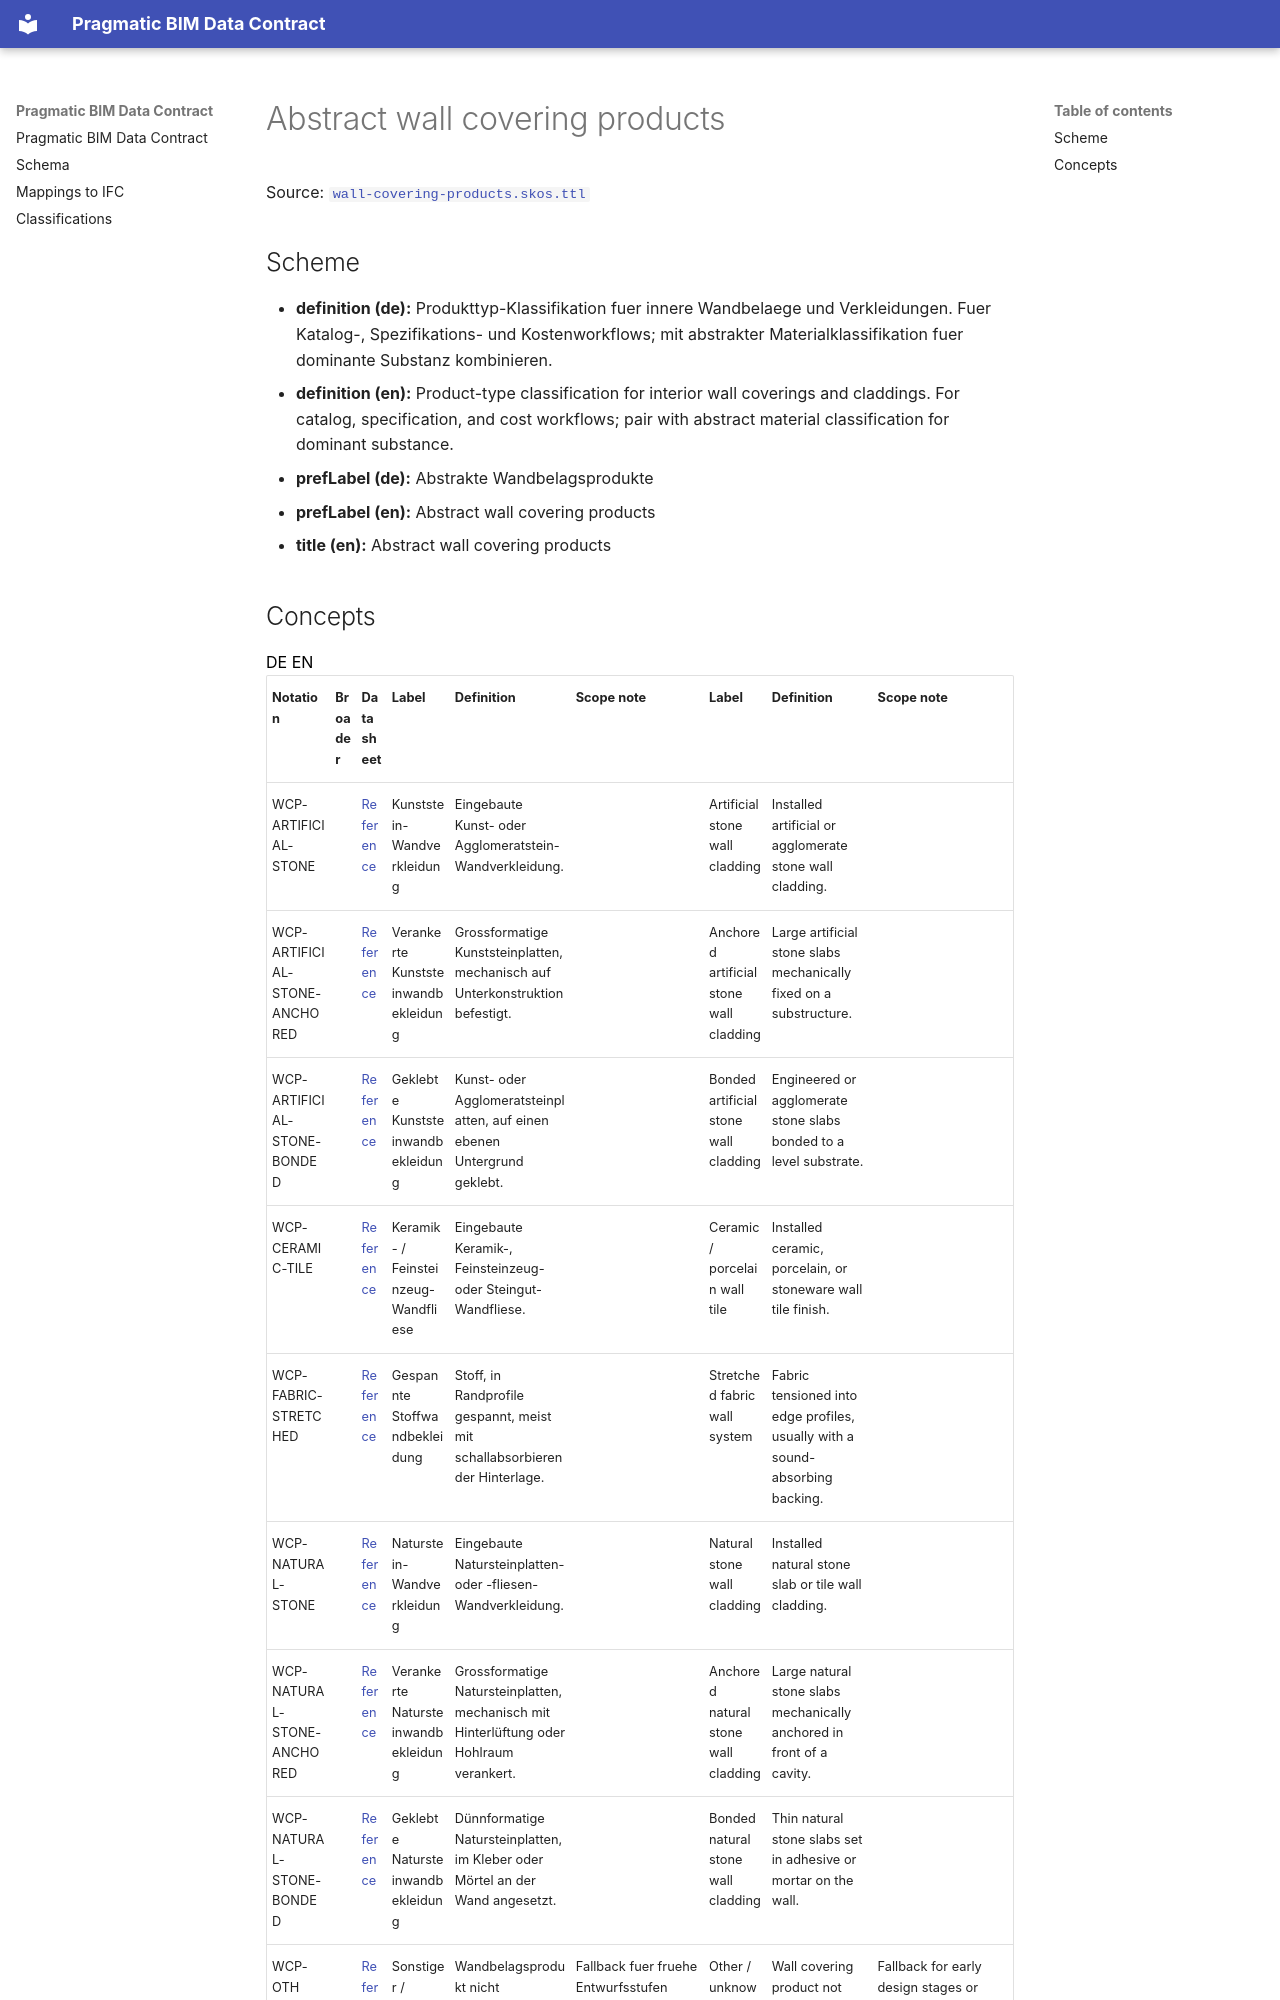

repository: pragmaticBIM/pragmatic-bim-data-contract · page: classification/wall-covering-product.html · generator: mkdocs

# Abstract wall covering products

Source: [`wall-covering-products.skos.ttl`](sources/wall-covering-product.ttl)

## Scheme

- **definition (de):** Produkttyp-Klassifikation fuer innere Wandbelaege und Verkleidungen. Fuer Katalog-, Spezifikations- und Kostenworkflows; mit abstrakter Materialklassifikation fuer dominante Substanz kombinieren.
- **definition (en):** Product-type classification for interior wall coverings and claddings. For catalog, specification, and cost workflows; pair with abstract material classification for dominant substance.
- **prefLabel (de):** Abstrakte Wandbelagsprodukte
- **prefLabel (en):** Abstract wall covering products
- **title (en):** Abstract wall covering products
